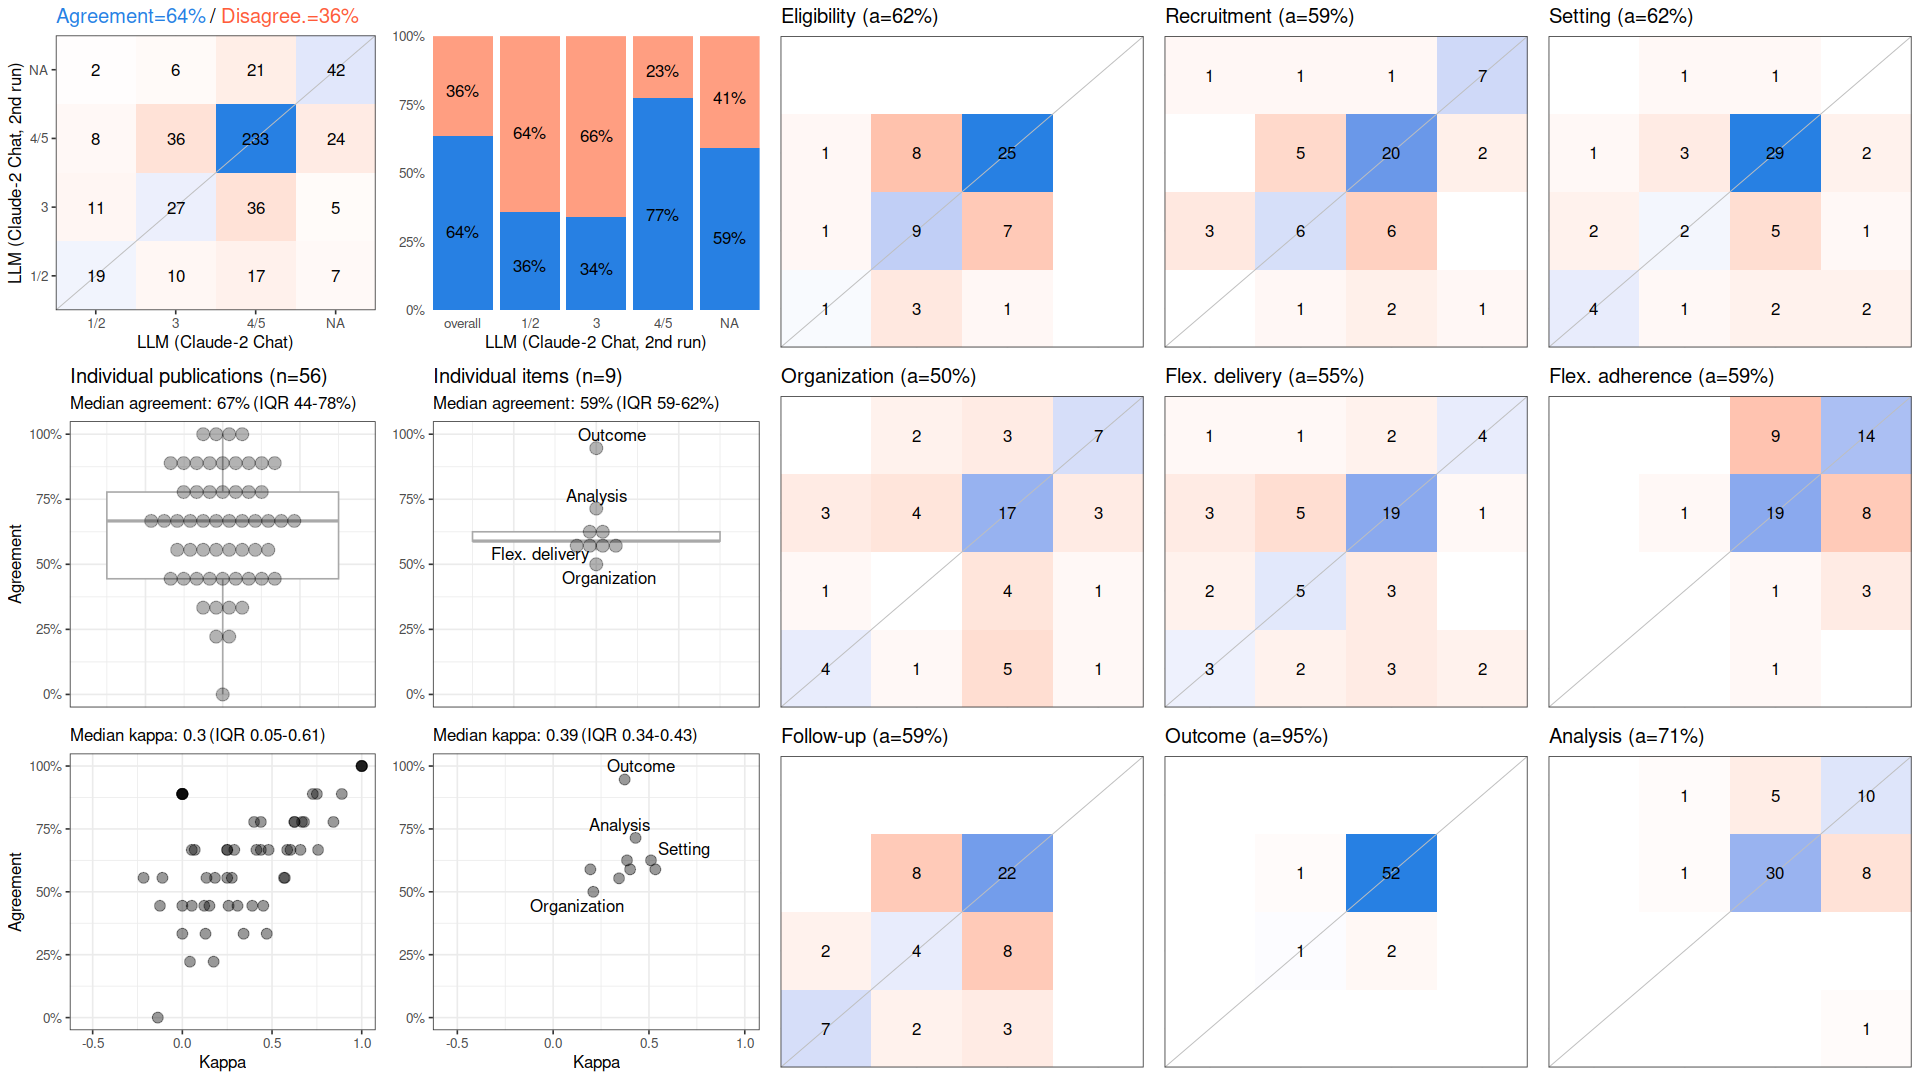

The data file committed next to this chart (first rows):
, cohen_kappa_w, cohen_kappa_w_ci_low, cohen_kappa_w_ci_high, agreement, agreement_ci_low, agreement_ci_high, deferring_fraction, deferring_fraction_ci_low, deferring_fraction_ci_high
combined, 0.4411, 0.3442, 0.5495, 0.6369, 0.5794, 0.6925, 0, 0, 0
Eligibility, 0.3854, NA, NA, 0.625, NA, NA, 0, NA, NA
Recruitment, 0.4016, NA, NA, 0.5893, NA, NA, 0, NA, NA
Setting, 0.5105, NA, NA, 0.625, NA, NA, 0, NA, NA
Organization, 0.2096, NA, NA, 0.5, NA, NA, 0, NA, NA
Flex. delivery, 0.3439, NA, NA, 0.5536, NA, NA, 0, NA, NA
Flex. adherence, 0.1942, NA, NA, 0.5893, NA, NA, 0, NA, NA
Follow-up, 0.5333, NA, NA, 0.5893, NA, NA, 0, NA, NA
Outcome, 0.3731, NA, NA, 0.9464, NA, NA, 0, NA, NA
Analysis, 0.43, NA, NA, 0.7143, NA, NA, 0, NA, NA
